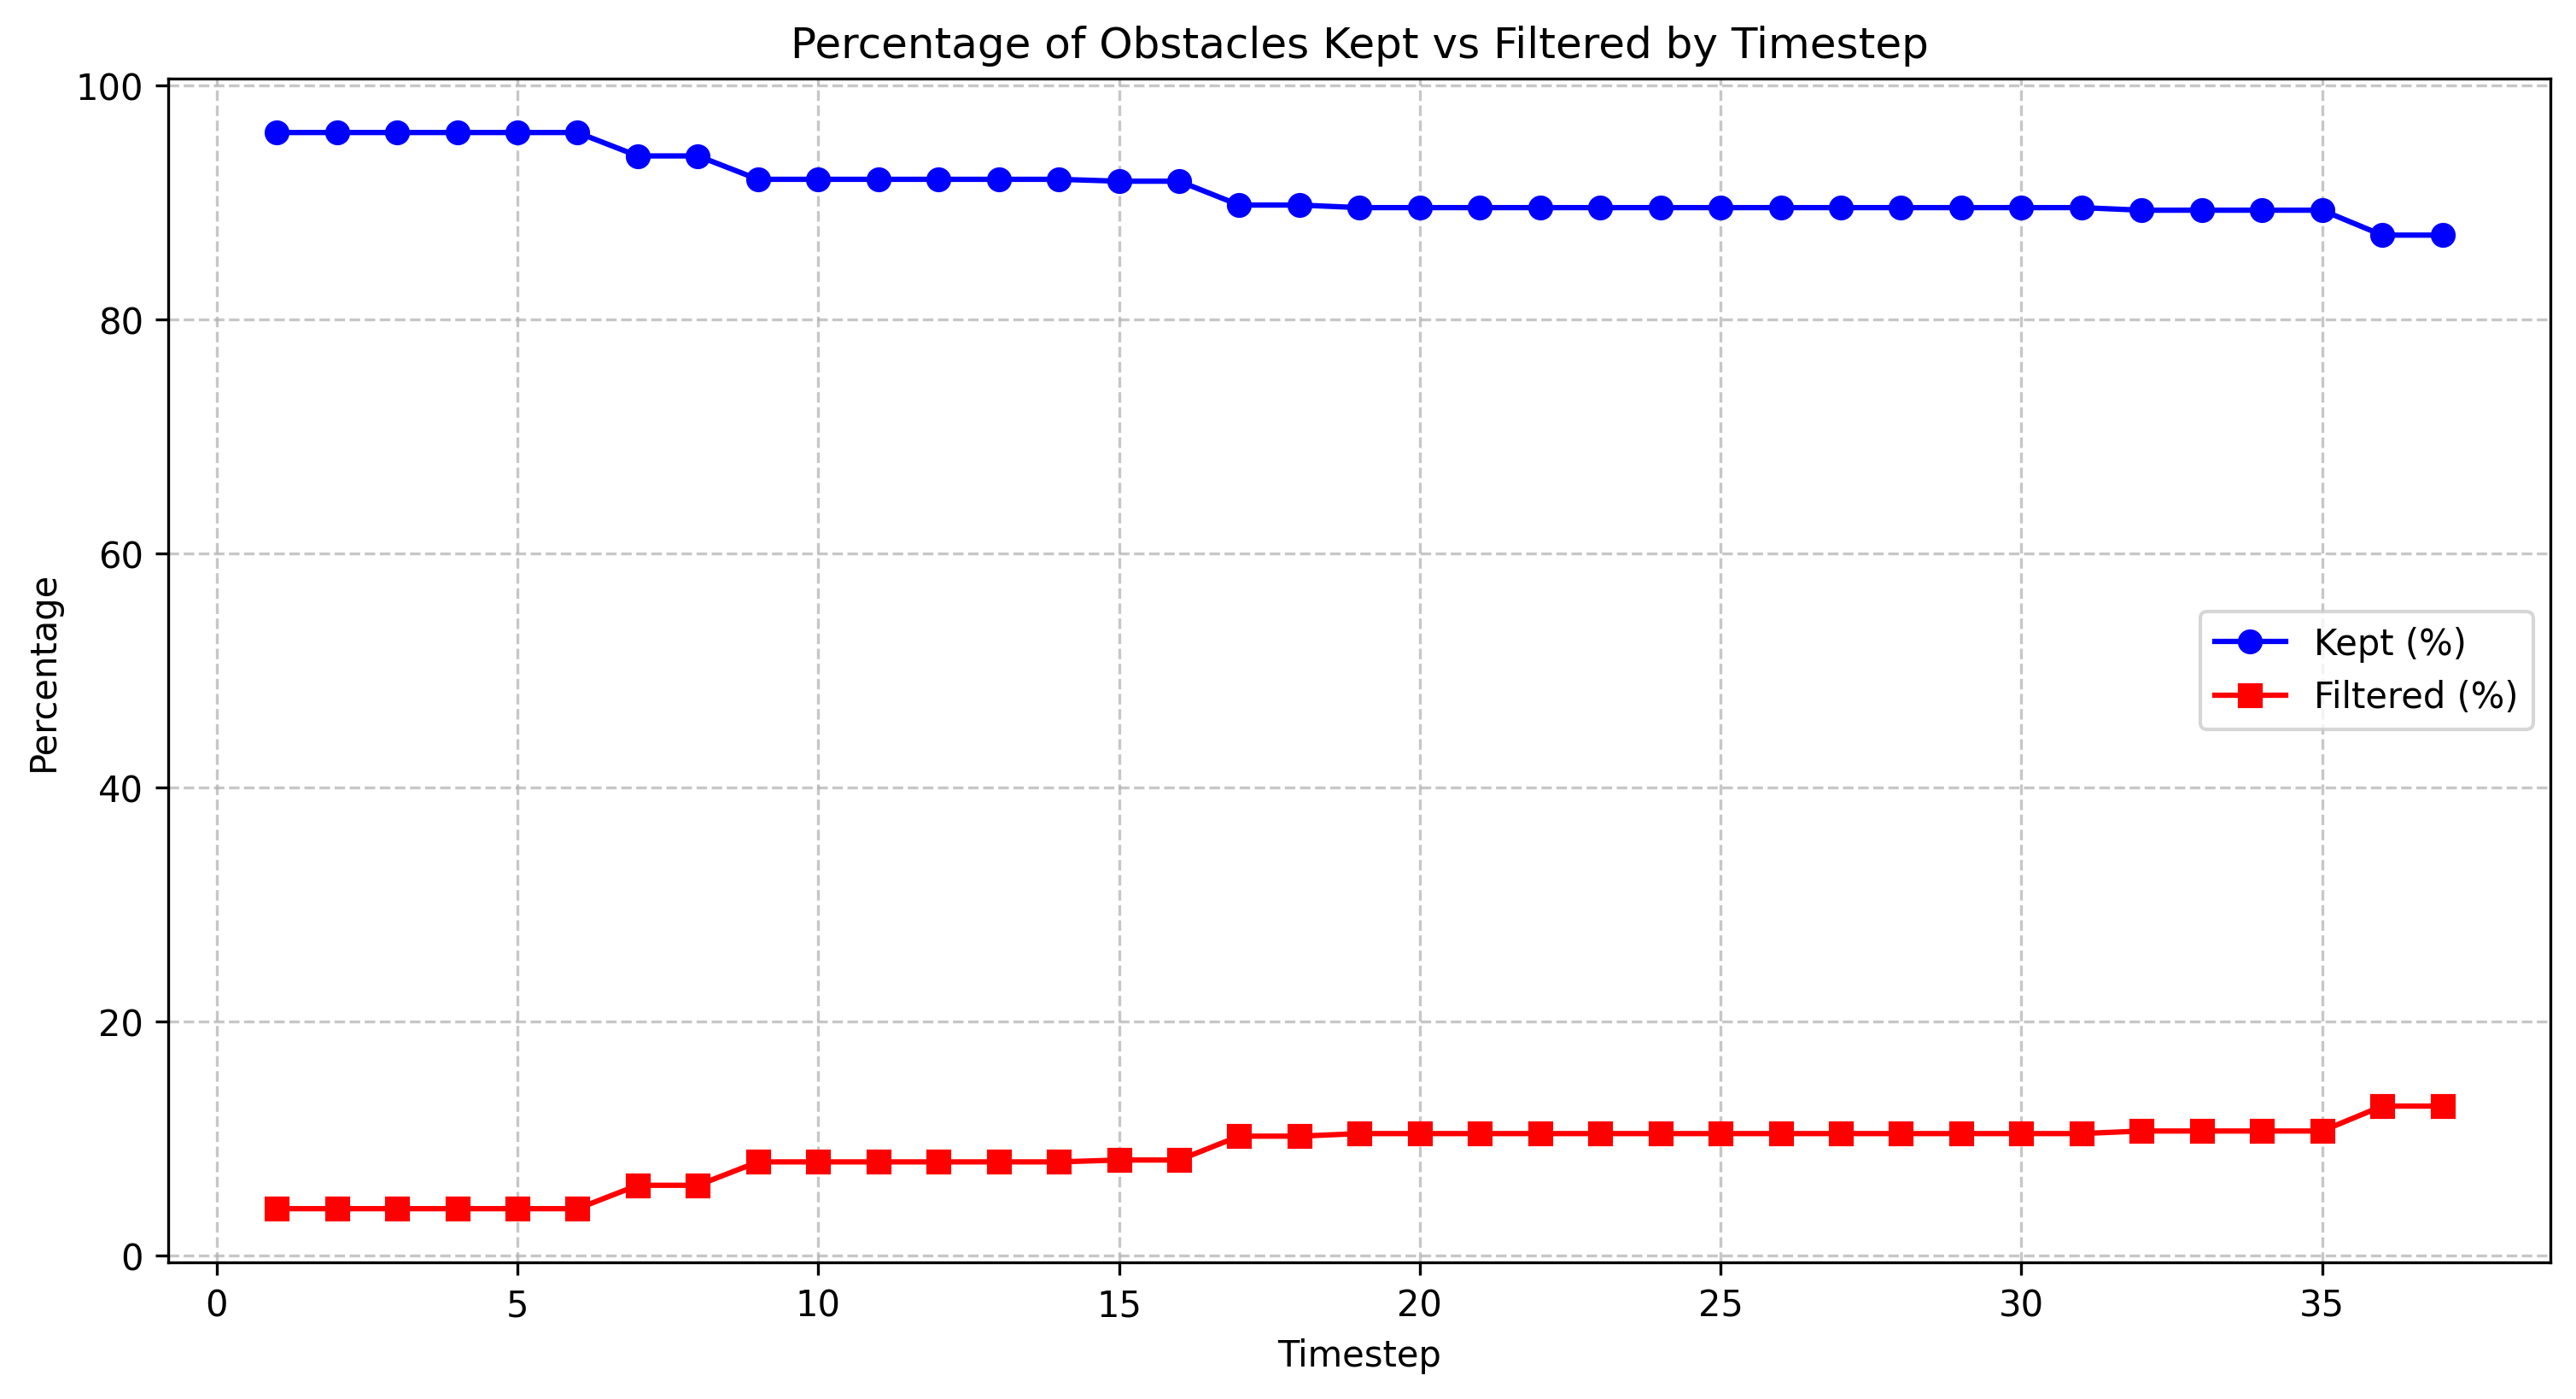

The data file committed next to this chart (first rows):
timestep, total_count, filtered_count, filtered_percentage, kept_percentage
1.0, 50, 2, 4.0, 96.0
2.0, 50, 2, 4.0, 96.0
3.0, 50, 2, 4.0, 96.0
4.0, 50, 2, 4.0, 96.0
5.0, 50, 2, 4.0, 96.0
6.0, 50, 2, 4.0, 96.0
7.0, 50, 3, 6.0, 94.0
8.0, 50, 3, 6.0, 94.0
9.0, 50, 4, 8.0, 92.0
10.0, 50, 4, 8.0, 92.0
11.0, 50, 4, 8.0, 92.0
12.0, 50, 4, 8.0, 92.0
13.0, 50, 4, 8.0, 92.0
14.0, 50, 4, 8.0, 92.0
15.0, 49, 4, 8.16, 91.84
16.0, 49, 4, 8.16, 91.84
17.0, 49, 5, 10.2, 89.8
18.0, 49, 5, 10.2, 89.8
19.0, 48, 5, 10.42, 89.58
20.0, 48, 5, 10.42, 89.58
21.0, 48, 5, 10.42, 89.58
22.0, 48, 5, 10.42, 89.58
23.0, 48, 5, 10.42, 89.58
24.0, 48, 5, 10.42, 89.58
25.0, 48, 5, 10.42, 89.58
26.0, 48, 5, 10.42, 89.58
27.0, 48, 5, 10.42, 89.58
28.0, 48, 5, 10.42, 89.58
29.0, 48, 5, 10.42, 89.58
30.0, 48, 5, 10.42, 89.58
31.0, 48, 5, 10.42, 89.58
32.0, 47, 5, 10.64, 89.36
33.0, 47, 5, 10.64, 89.36
34.0, 47, 5, 10.64, 89.36
35.0, 47, 5, 10.64, 89.36
36.0, 47, 6, 12.77, 87.23
37.0, 47, 6, 12.77, 87.23
